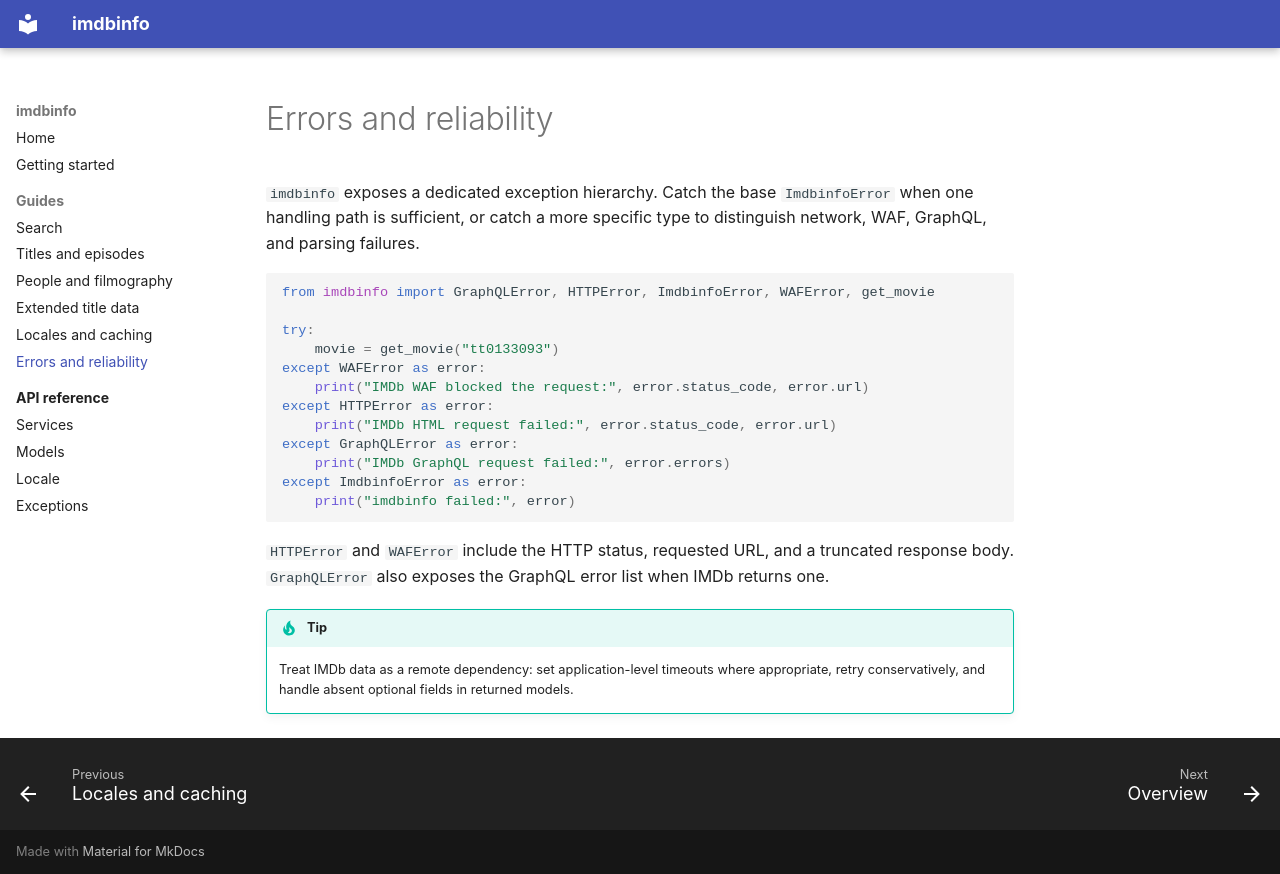

repository: tveronesi/imdbinfo · page: guides/errors/index.html · generator: mkdocs

# Errors and reliability

`imdbinfo` exposes a dedicated exception hierarchy. Catch the base
`ImdbinfoError` when one handling path is sufficient, or catch a more specific
type to distinguish network, WAF, GraphQL, and parsing failures.

```python
from imdbinfo import GraphQLError, HTTPError, ImdbinfoError, WAFError, get_movie

try:
    movie = get_movie("tt0133093")
except WAFError as error:
    print("IMDb WAF blocked the request:", error.status_code, error.url)
except HTTPError as error:
    print("IMDb HTML request failed:", error.status_code, error.url)
except GraphQLError as error:
    print("IMDb GraphQL request failed:", error.errors)
except ImdbinfoError as error:
    print("imdbinfo failed:", error)
```

`HTTPError` and `WAFError` include the HTTP status, requested URL, and a
truncated response body. `GraphQLError` also exposes the GraphQL error list
when IMDb returns one.

!!! tip
    Treat IMDb data as a remote dependency: set application-level timeouts
    where appropriate, retry conservatively, and handle absent optional
    fields in returned models.
